Photos from the image-classification dataset "datera-quest" in the GitHub repository AffrizaWildanFauzan/datera-quest. Its 30 classes are: Albizia saponaria, Dendrobium leonis, Dracaena trifasciata, Echinodorus radican, Gymnocalycium, Hopea bilitonensis, Impatiens walleriana, Lagerstroemia speciosa, Ixora acuminata, Monstera adansonii, Nepenthes sumatrana, Alocasia Black Velvet, Nepenthes reinwardtiana, Ochna kirkii, Philodendron Lemon, Portulaca sp, Quassia amara, Reutealis trisperma, Rosa sp, Russelia equisetiformis, Syzygium myrtifolium, Tabernaemontana corymbosa, Anacampseros rufescens Sunrise, 3 apocynacaea, Areca catechu, Catharanthus roseus, Ceiba pentandra, Cuphea hyssopifolia, Cymbidium bicolor, Dendrobium Uthai White.

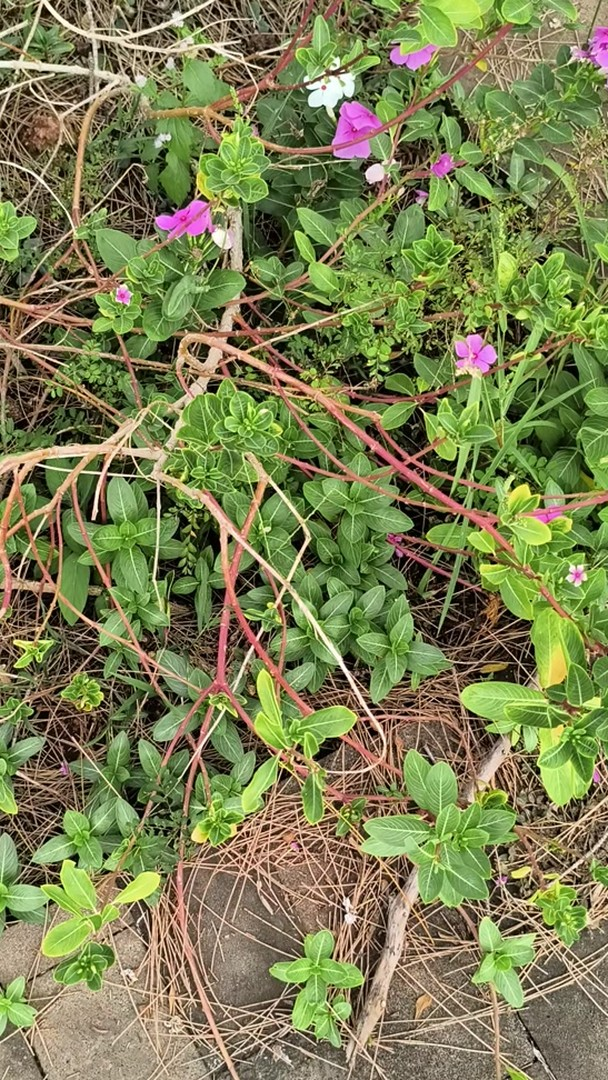
Label: Catharanthus roseus

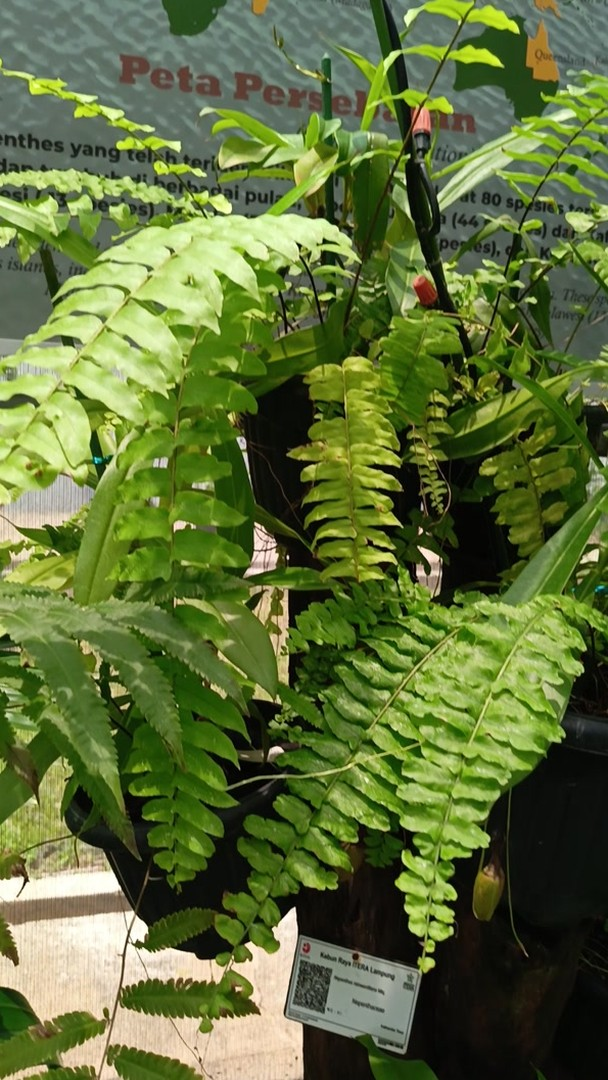
Label: Nepenthes reinwardtiana

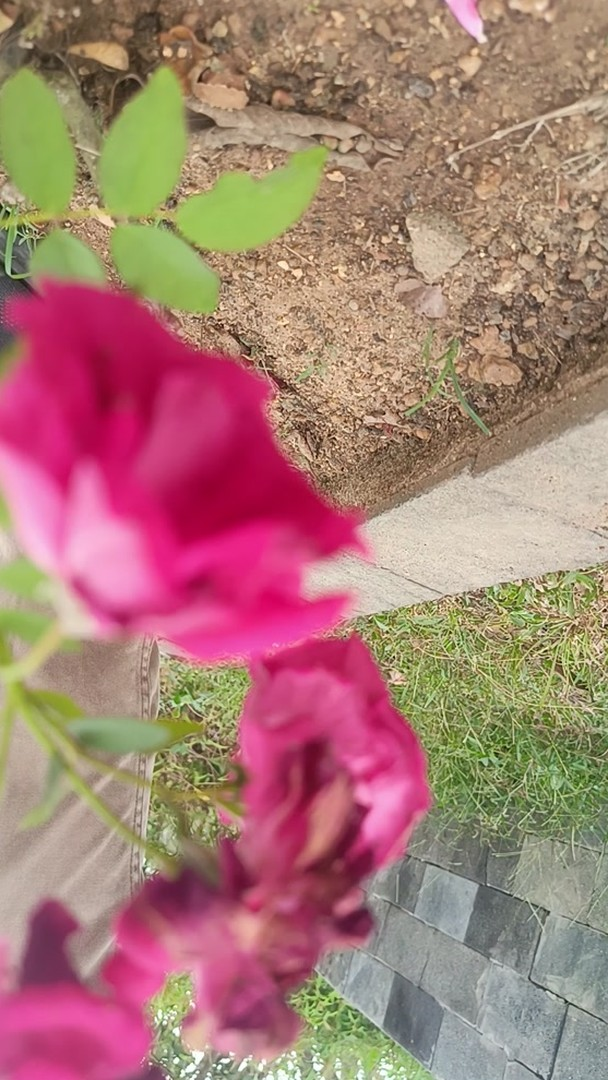
Label: Rosa sp

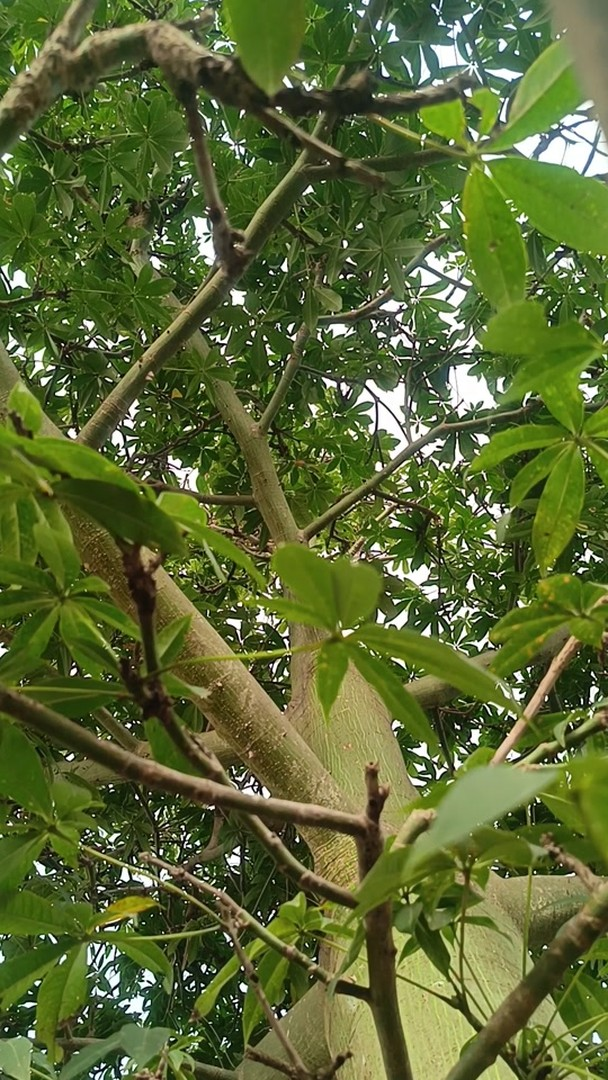
Label: Ceiba pentandra

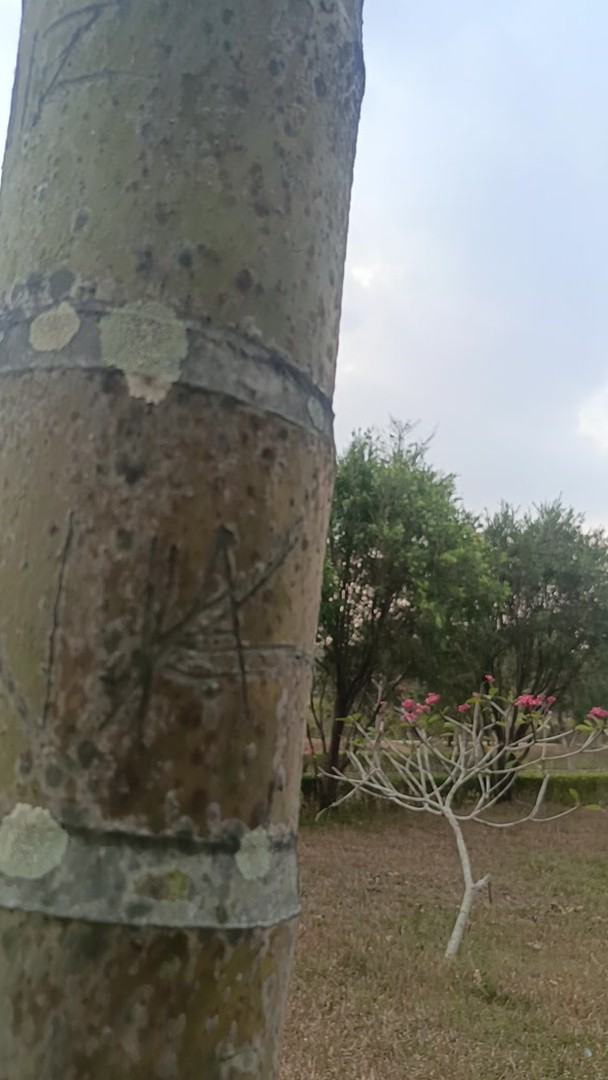
Label: Areca catechu

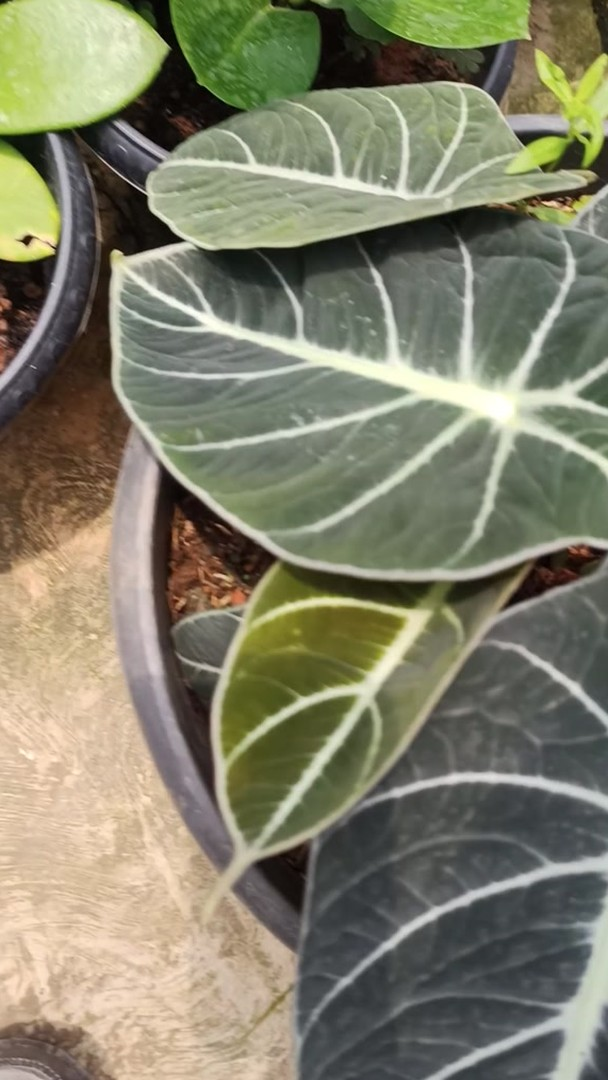
Label: Alocasia Black Velvet
